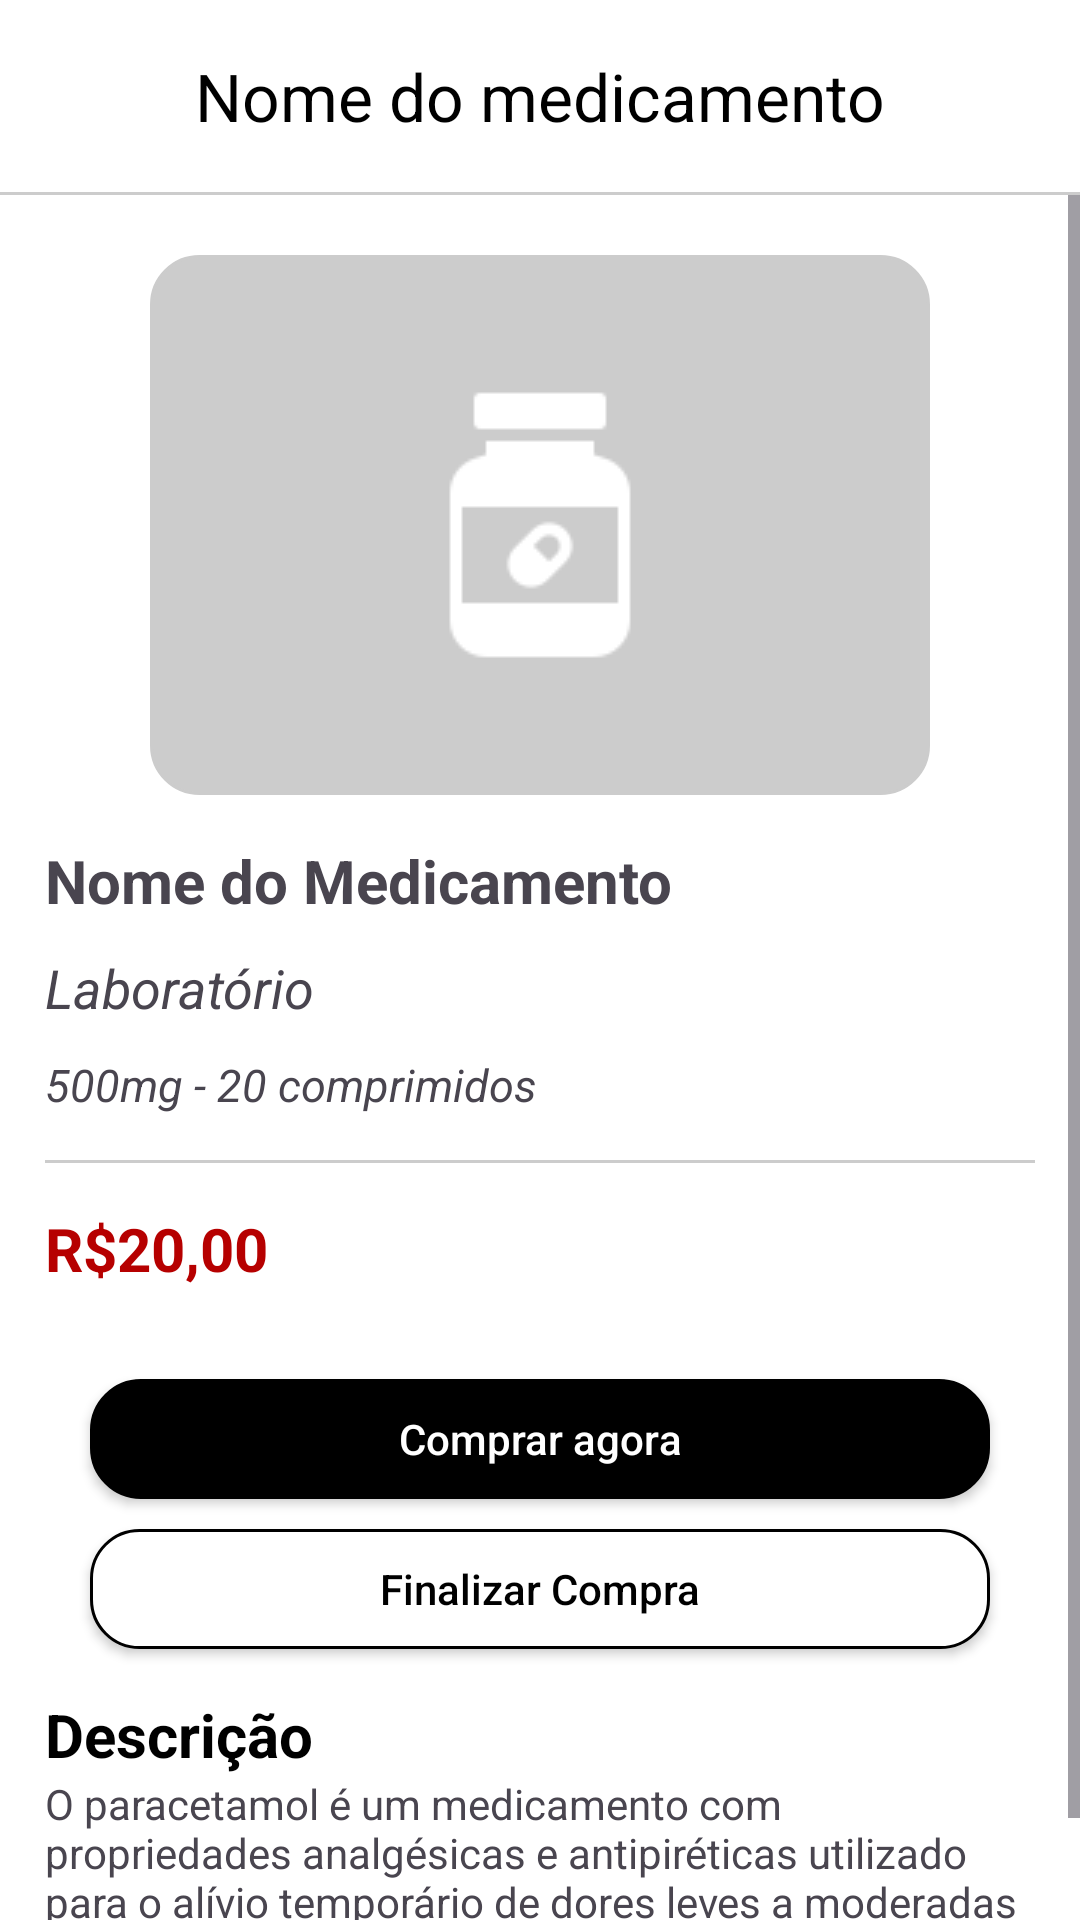

Reconstruct the res/layout file that produces this screen, plus the resources it refers to.
<!-- AndroidManifest.xml: application theme Theme.Farmagnus -->
<!-- res/layout/activity_pedido_detalhado.xml -->
<?xml version="1.0" encoding="utf-8"?>
<androidx.constraintlayout.widget.ConstraintLayout xmlns:android="http://schemas.android.com/apk/res/android"
    xmlns:app="http://schemas.android.com/apk/res-auto"
    xmlns:tools="http://schemas.android.com/tools"
    android:id="@+id/main"
    android:layout_width="match_parent"
    android:layout_height="match_parent"
    android:background="@color/white"
    tools:context=".PedidoDetalhado">

    <com.google.android.material.appbar.MaterialToolbar
        android:id="@+id/toolbar_custom"
        android:layout_width="0dp"
        android:layout_height="?attr/actionBarSize"
        android:background="@color/white"
        app:title="Nome do medicamento"
        app:titleCentered="true"
        app:titleTextColor="@android:color/black"
        app:layout_constraintTop_toTopOf="parent"
        app:layout_constraintStart_toStartOf="parent"
        app:layout_constraintEnd_toEndOf="parent"
        app:navigationIcon="@drawable/icons8_esquerda_24"
        />

    <View
        android:id="@+id/view2"
        android:layout_width="0dp"
        android:layout_height="1dp"
        android:background="#CCCCCC"
        app:layout_constraintTop_toBottomOf="@id/toolbar_custom"
        app:layout_constraintStart_toStartOf="parent"
        app:layout_constraintEnd_toEndOf="parent" />

    <ScrollView
        android:layout_width="0dp"
        android:layout_height="0dp"
        app:layout_constraintTop_toBottomOf="@id/view2"
        app:layout_constraintStart_toStartOf="parent"
        app:layout_constraintEnd_toEndOf="parent"
        app:layout_constraintBottom_toBottomOf="parent">

        <LinearLayout
            android:layout_width="match_parent"
            android:layout_height="match_parent"
            android:orientation="vertical">

            <LinearLayout
                android:layout_marginTop="20dp"
                android:layout_width="match_parent"
                android:layout_height="0dp"
                android:layout_weight="1"
                app:layout_constraintTop_toBottomOf="@id/view2"
                app:layout_constraintEnd_toEndOf="parent"
                app:layout_constraintStart_toStartOf="parent"
                android:background="@drawable/drawable_boxgray"
                android:layout_marginHorizontal="50dp"
                android:paddingVertical="40dp"
                android:gravity="center">

                <ImageView
                    android:id="@+id/ImagemMedicamento"
                    android:layout_width="wrap_content"
                    android:layout_height="wrap_content"
                    android:src="@drawable/icons8_rem_dio_100__1_"
                    android:background="#cccccc" />
            </LinearLayout>

            <TextView
                android:id="@+id/textNomeMedicamento"
                android:layout_width="wrap_content"
                android:layout_height="wrap_content"
                android:text="Nome do Medicamento"
                android:textSize="20dp"
                android:layout_marginStart="15dp"
                android:layout_marginTop="15dp"
                android:textStyle="bold"
                />

            <TextView
                android:id="@+id/textLaboratorio"
                android:layout_width="wrap_content"
                android:layout_height="wrap_content"
                android:text="Laboratório"
                android:textSize="18dp"
                android:layout_marginStart="15dp"
                android:layout_marginTop="10dp"
                android:textStyle="italic"/>

            <TextView
                android:id="@+id/textQuantidade"
                android:layout_width="wrap_content"
                android:layout_height="wrap_content"
                android:text="500mg - 20 comprimidos"
                android:textSize="15dp"
                android:layout_marginStart="15dp"
                android:layout_marginTop="10dp"
                android:textStyle="italic"/>

            <View
                android:id="@+id/view"
                android:layout_width="match_parent"
                android:layout_height="1dp"
                android:background="#CCCCCC"
                android:layout_marginTop="15dp"
                android:layout_marginHorizontal="15dp"
                app:layout_constraintTop_toBottomOf="@id/toolbar_custom"
                app:layout_constraintStart_toStartOf="parent"
                app:layout_constraintEnd_toEndOf="parent" />

            <TextView
                android:id="@+id/textValor"
                android:layout_width="wrap_content"
                android:layout_height="wrap_content"
                android:text="R$20,00"
                android:textSize="20dp"
                android:layout_marginStart="15dp"
                android:layout_marginTop="15dp"
                android:layout_marginBottom="20dp"
                android:textStyle="bold"
                android:textColor="#b60000"/>

            <androidx.appcompat.widget.AppCompatButton
                android:id="@+id/botaoFinalizarCompra"
                android:layout_width="match_parent"
                android:layout_height="40dp"
                android:layout_marginHorizontal="30dp"
                android:layout_marginVertical="10dp"
                android:background="@drawable/drawable_logo"
                android:text="Comprar agora"
                android:textColor="@color/white"
                android:textAllCaps="false" />

            <androidx.appcompat.widget.AppCompatButton
                android:id="@+id/botaoAdicionarCarrinho"
                android:layout_width="match_parent"
                android:layout_height="40dp"
                android:layout_marginHorizontal="30dp"
                android:background="@drawable/drawable_whitebutton"
                android:text="Finalizar Compra"
                android:textColor="@color/black"
                android:textAllCaps="false" />

            <TextView
                android:layout_width="wrap_content"
                android:layout_height="wrap_content"
                android:text="Descrição"
                android:layout_marginStart="15dp"
                android:layout_marginTop="15dp"
                android:textSize="20dp"
                android:textStyle="bold"
                android:textColor="@color/black"/>

            <TextView
                android:id="@+id/textDescricao"
                android:layout_width="wrap_content"
                android:layout_height="wrap_content"
                android:layout_marginHorizontal="15dp"
                android:textAlignment="textStart"
                android:text="O paracetamol é um medicamento com propriedades analgésicas e antipiréticas utilizado para o alívio temporário de dores leves a moderadas e redução da febre. Não possui propriedades anti-inflamatórias clinicamente significativas."
                />

        </LinearLayout>

    </ScrollView>

</androidx.constraintlayout.widget.ConstraintLayout>
<!-- resources referenced by this layout -->
<resources>
  <color name="black">#FF000000</color>
  <color name="white">#FFFFFFFF</color>
  <!-- drawable drawable_boxgray (drawable) -->
  <shape xmlns:android="http://schemas.android.com/apk/res/android"
      android:shape="rectangle">
  
      <solid android:color="#CCCCCC" />
      <corners android:radius="16dp" />
      <stroke android:width="1dp" android:color="#CCCCCC"/>
  </shape>
  <!-- drawable drawable_logo (drawable) -->
  <shape xmlns:android="http://schemas.android.com/apk/res/android"
      android:shape="rectangle">
  
      <solid android:color="#000000" />
      <corners android:radius="16dp" />
      <stroke android:width="2dp" android:color="#000000"/>
  </shape>
  <!-- drawable drawable_whitebutton (drawable) -->
  <shape xmlns:android="http://schemas.android.com/apk/res/android"
      android:shape="rectangle">
  
      <solid android:color="#FFFFFF" />
      <corners android:radius="16dp" />
      <stroke android:width="1dp" android:color="#000000"/>
  </shape>
  <!-- drawable icons8_rem_dio_100__1_: png bitmap (drawable, 903 bytes) -->
  <style name="Theme.Farmagnus" parent="Base.Theme.Farmagnus" />
  <style name="Base.Theme.Farmagnus" parent="Theme.Material3.DayNight.NoActionBar">
          <item name="colorPrimary">@color/white</item>
          <item name="colorOnPrimary">@color/black</item>
  
          <item name="android:statusBarColor">@color/white</item>
          <item name="android:navigationBarColor">@color/white</item>
      </style>
</resources>
